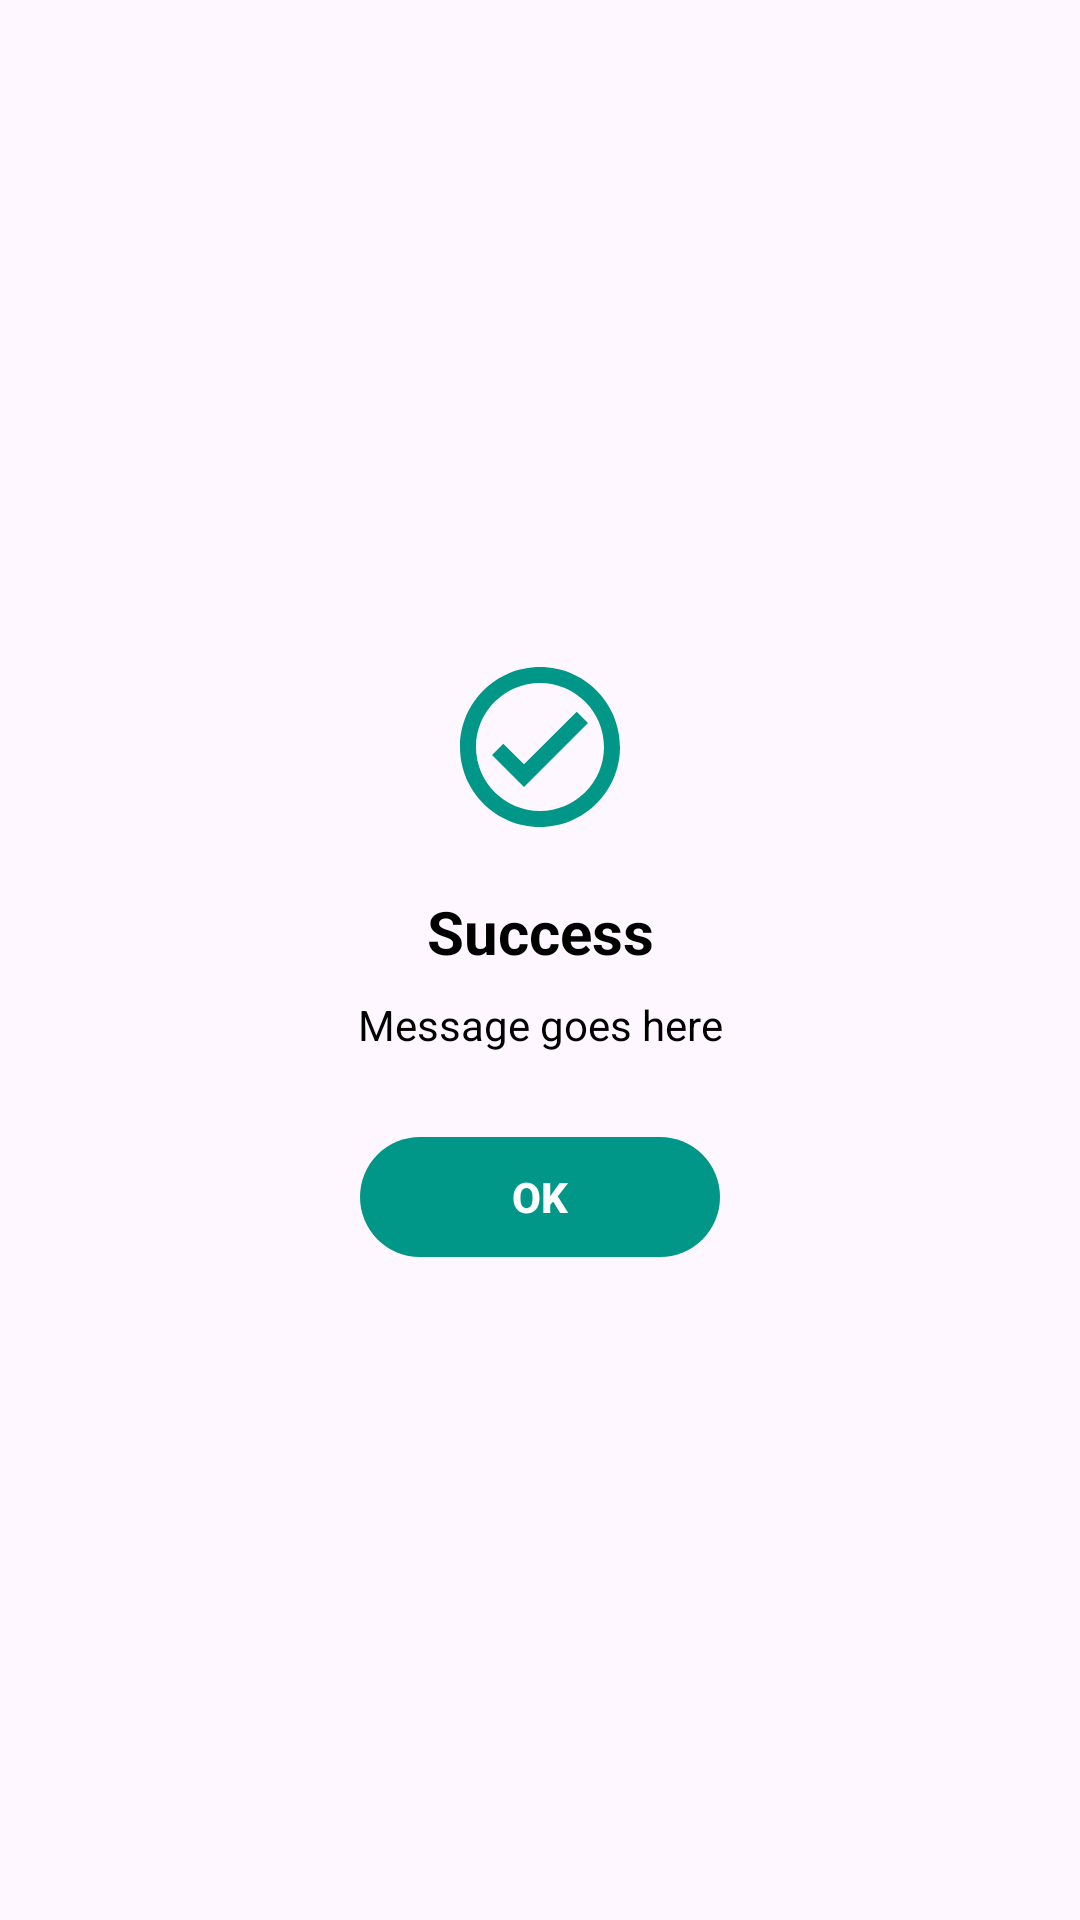

Android layout source for this screen:
<!-- AndroidManifest.xml: application theme Theme.SmashChat -->
<!-- res/layout/dialog_success.xml -->
<?xml version="1.0" encoding="utf-8"?>
<LinearLayout xmlns:android="http://schemas.android.com/apk/res/android"
    xmlns:app="http://schemas.android.com/apk/res-auto"
    android:layout_width="match_parent"
    android:layout_height="wrap_content"
    android:orientation="vertical"
    android:padding="24dp"
    android:gravity="center"
    android:background="@drawable/edit_text_background">

    <ImageView
        android:id="@+id/ivSuccess"
        android:layout_width="64dp"
        android:layout_height="64dp"
        android:src="@drawable/baseline_check_circle_24"
        app:tint="#009688"
        android:layout_marginBottom="16dp"/>

    <TextView
        android:id="@+id/tvTitle"
        android:layout_width="match_parent"
        android:layout_height="wrap_content"
        android:text="Success"
        android:textSize="20sp"
        android:textStyle="bold"
        android:textColor="?attr/colorOnSurface"
        android:gravity="center"
        android:layout_marginBottom="8dp"/>

    <TextView
        android:id="@+id/tvMessage"
        android:layout_width="match_parent"
        android:layout_height="wrap_content"
        android:text="Message goes here"
        android:textSize="14sp"
        android:textColor="?attr/colorOnSurface"
        android:gravity="center"
        android:layout_marginBottom="24dp"/>

    <com.google.android.material.button.MaterialButton
        android:id="@+id/btnOk"
        android:layout_width="120dp"
        android:layout_height="wrap_content"
        android:text="OK"
        android:textColor="#fff"
        android:textStyle="bold"
        app:backgroundTint="#009688"
        app:cornerRadius="24dp" />

</LinearLayout>
<!-- resources referenced by this layout -->
<resources>
  <!-- drawable baseline_check_circle_24 (drawable) -->
  <vector xmlns:android="http://schemas.android.com/apk/res/android"
      android:width="24dp"
      android:height="24dp"
      android:viewportWidth="24"
      android:viewportHeight="24">
    <path
        android:fillColor="#FF000000"
        android:pathData="M12,2C6.48,2 2,6.48 2,12s4.48,10 10,10 10,-4.48 10,-10S17.52,2 12,2zM12,20c-4.41,0 -8,-3.59 -8,-8s3.59,-8 8,-8 8,3.59 8,8 -3.59,8 -8,8zM16.59,7.58L10,14.17l-2.59,-2.58L6,13l4,4 8,-8z"/>
  </vector>
  <style name="Theme.SmashChat" parent="Base.Theme.SmashChat" />
  <style name="Base.Theme.SmashChat" parent="Theme.Material3.DayNight.NoActionBar">
          
          <item name="colorPrimary">#007C6F</item>
          <item name="colorSurface">@color/white</item>
          <item name="colorOnSurface">@color/black</item>
          <item name="colorSurfaceVariant">#C9D0CD</item>
          <item name="android:textColorHint">#757575</item>
          <item name="searchViewStyle">@style/Widget.SmashChat.SearchView</item>
      </style>
  <color name="white">#FFFFFFFF</color>
  <color name="black">#FF000000</color>
  <style name="Widget.SmashChat.SearchView" parent="Widget.AppCompat.SearchView">
          <item name="android:textColorPrimary">?attr/colorOnSurface</item>
          <item name="android:textColorHint">?android:attr/textColorHint</item>
      </style>
</resources>
